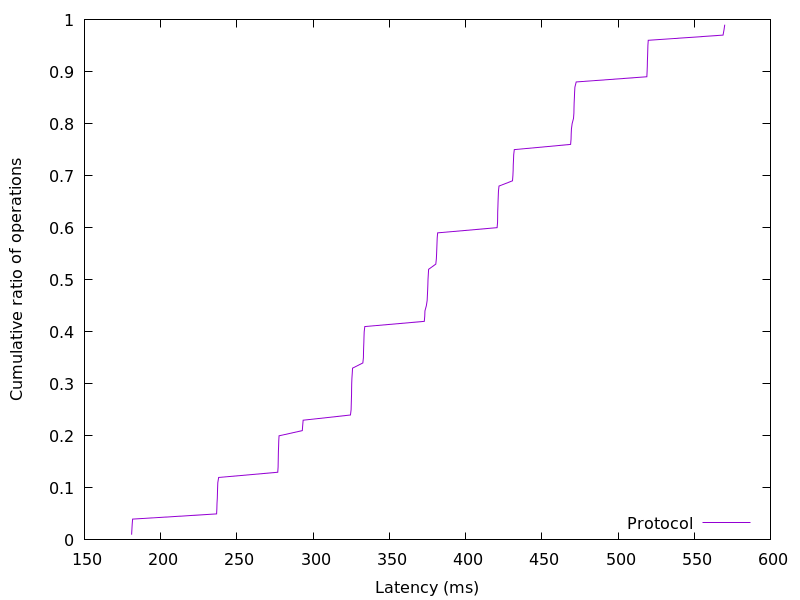

The data file committed next to this chart (first rows):
180.930816, 0.01
181.1, 0.02
181.3, 0.03
181.6, 0.04
236.7, 0.05
236.8, 0.06
237, 0.07
237.1, 0.08
237.2, 0.09
237.3, 0.1
237.5, 0.11
238, 0.12
276.8, 0.13
277, 0.14
277.1, 0.15
277.2, 0.16
277.2, 0.17
277.3, 0.18
277.4, 0.19
277.6, 0.2
292.9, 0.21
293.2, 0.22
293.5, 0.23
324.5, 0.24
324.9, 0.25
325, 0.26
325.1, 0.27
325.2, 0.28
325.3, 0.29
325.3, 0.3
325.4, 0.31
325.7, 0.32
325.9, 0.33
332.6, 0.34
333, 0.35
333.1, 0.36
333.2, 0.37
333.3, 0.38
333.4, 0.39
333.5, 0.4
333.9, 0.41
372.9, 0.42
373.2, 0.43
373.4, 0.44
374.3, 0.45
374.8, 0.46
375, 0.47
375.1, 0.48
375.3, 0.49
375.4, 0.5
375.5, 0.51
375.8, 0.52
380.5, 0.53
380.8, 0.54
381, 0.55
381.1, 0.56
381.3, 0.57
381.4, 0.58
381.7, 0.59
420.7, 0.6
421, 0.61
... 38 more rows
